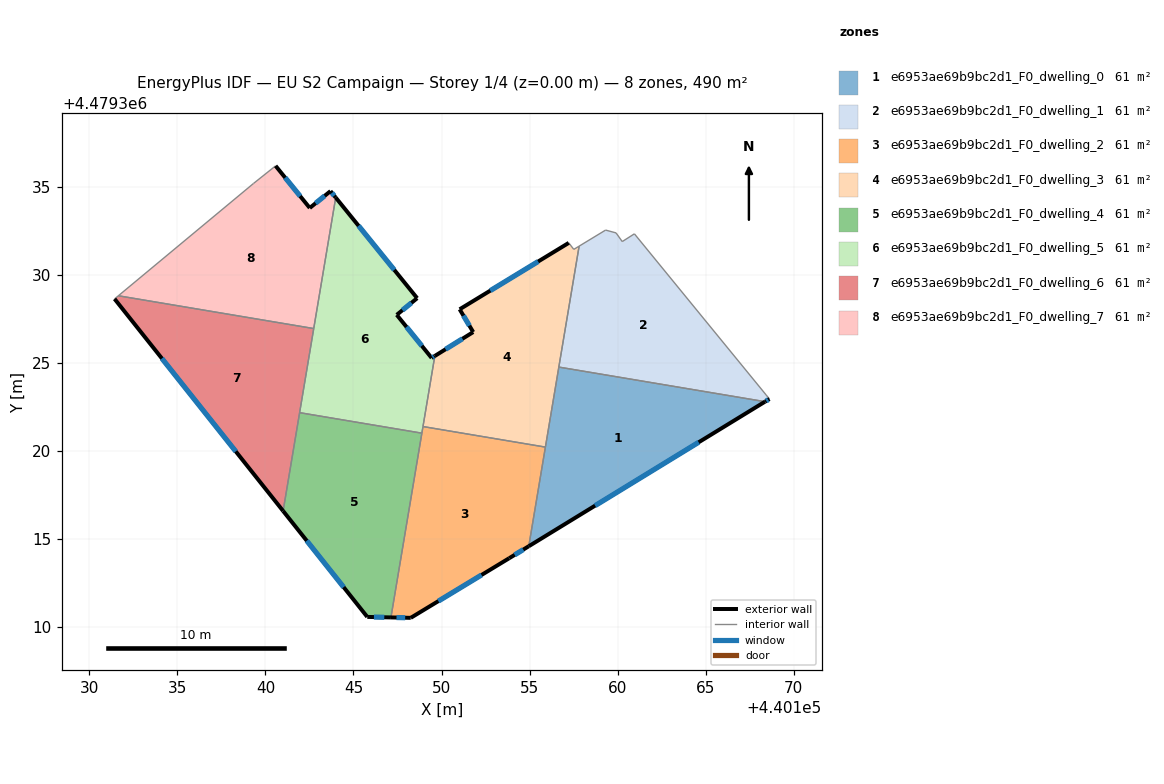
=== STOREY PLAN SPEC (per zone: floor XY polygon, exterior-wall plan segments, windows/doors) ===
zone 1: e6953ae69b9bc2d1_F0_dwelling_0  (61.2 m²)
  floor: (440168.36, 4479322.80) (440156.66, 4479324.76) (440154.95, 4479314.59)
  exterior wall: (440168.36, 4479322.80) – (440154.95, 4479314.59)  [15.7 m]
    window: (440164.60, 4479320.49) – (440158.72, 4479316.90)  [9.1 m²]
  interior walls: 3
zone 2: e6953ae69b9bc2d1_F0_dwelling_1  (61.2 m²)
  floor: (440168.61, 4479322.95) (440168.43, 4479323.18) (440160.95, 4479332.33) (440160.26, 4479331.89) (440159.91, 4479332.38) (440159.31, 4479332.54) (440157.81, 4479331.63) (440156.66, 4479324.76) (440168.36, 4479322.80)
  exterior wall: (440168.61, 4479322.95) – (440168.36, 4479322.80)  [0.3 m]
    window: (440168.54, 4479322.91) – (440168.43, 4479322.84)  [0.2 m²]
  interior walls: 8
zone 3: e6953ae69b9bc2d1_F0_dwelling_2  (61.2 m²)
  floor: (440153.84, 4479313.91) (440154.95, 4479314.59) (440155.90, 4479320.22) (440148.95, 4479321.39) (440147.13, 4479310.55) (440148.25, 4479310.53)
  exterior wall: (440153.84, 4479313.91) – (440148.25, 4479310.53)  [6.5 m]
    window: (440152.27, 4479312.96) – (440149.82, 4479311.48)  [3.8 m²]
  exterior wall: (440148.25, 4479310.53) – (440147.13, 4479310.55)  [1.1 m]
    window: (440147.94, 4479310.53) – (440147.44, 4479310.55)  [0.6 m²]
  exterior wall: (440154.95, 4479314.59) – (440153.84, 4479313.91)  [1.3 m]
    window: (440154.64, 4479314.40) – (440154.15, 4479314.10)  [0.8 m²]
  interior walls: 4
zone 4: e6953ae69b9bc2d1_F0_dwelling_3  (61.2 m²)
  floor: (440155.90, 4479320.22) (440157.81, 4479331.63) (440157.51, 4479331.45) (440157.22, 4479331.81) (440151.03, 4479328.04) (440151.80, 4479326.75) (440149.62, 4479325.39) (440148.95, 4479321.39)
  exterior wall: (440149.62, 4479325.39) – (440151.80, 4479326.75)  [2.6 m]
    window: (440150.23, 4479325.78) – (440151.18, 4479326.37)  [1.5 m²]
  exterior wall: (440151.80, 4479326.75) – (440151.03, 4479328.04)  [1.5 m]
    window: (440151.58, 4479327.11) – (440151.24, 4479327.68)  [0.9 m²]
  exterior wall: (440151.03, 4479328.04) – (440157.22, 4479331.81)  [7.3 m]
    window: (440152.77, 4479329.10) – (440155.48, 4479330.76)  [4.2 m²]
  interior walls: 6
zone 5: e6953ae69b9bc2d1_F0_dwelling_4  (61.2 m²)
  floor: (440147.13, 4479310.55) (440148.88, 4479321.01) (440141.94, 4479322.18) (440141.01, 4479316.59) (440145.78, 4479310.58)
  exterior wall: (440147.13, 4479310.55) – (440145.78, 4479310.58)  [1.3 m]
    window: (440146.75, 4479310.56) – (440146.16, 4479310.57)  [0.8 m²]
  exterior wall: (440145.78, 4479310.58) – (440141.01, 4479316.59)  [7.7 m]
    window: (440144.44, 4479312.27) – (440142.35, 4479314.91)  [4.4 m²]
  interior walls: 3
zone 6: e6953ae69b9bc2d1_F0_dwelling_5  (61.2 m²)
  floor: (440148.88, 4479321.01) (440149.62, 4479325.39) (440149.44, 4479325.28) (440147.46, 4479327.73) (440148.62, 4479328.67) (440143.99, 4479334.39) (440141.94, 4479322.18)
  exterior wall: (440148.62, 4479328.67) – (440147.46, 4479327.73)  [1.5 m]
    window: (440148.29, 4479328.41) – (440147.78, 4479327.99)  [0.9 m²]
  exterior wall: (440147.46, 4479327.73) – (440149.44, 4479325.28)  [3.1 m]
    window: (440148.01, 4479327.04) – (440148.88, 4479325.97)  [1.8 m²]
  exterior wall: (440149.44, 4479325.28) – (440149.62, 4479325.39)  [0.2 m]
    window: (440149.49, 4479325.31) – (440149.57, 4479325.36)  [0.1 m²]
  exterior wall: (440143.99, 4479334.39) – (440148.62, 4479328.67)  [7.3 m]
    window: (440145.29, 4479332.78) – (440147.32, 4479330.28)  [4.2 m²]
  interior walls: 5
zone 7: e6953ae69b9bc2d1_F0_dwelling_6  (61.2 m²)
  floor: (440141.01, 4479316.59) (440142.74, 4479326.95) (440131.65, 4479328.81) (440131.44, 4479328.63)
  exterior wall: (440141.01, 4479316.59) – (440131.44, 4479328.63)  [15.4 m]
    window: (440138.32, 4479319.98) – (440134.13, 4479325.25)  [8.9 m²]
  interior walls: 4
zone 8: e6953ae69b9bc2d1_F0_dwelling_7  (61.2 m²)
  floor: (440142.74, 4479326.95) (440143.99, 4479334.39) (440143.70, 4479334.75) (440142.52, 4479333.80) (440140.58, 4479336.19) (440140.51, 4479336.13) (440139.33, 4479335.19) (440131.65, 4479328.81)
  exterior wall: (440140.58, 4479336.19) – (440142.52, 4479333.80)  [3.1 m]
    window: (440141.12, 4479335.52) – (440141.97, 4479334.47)  [1.8 m²]
  exterior wall: (440142.52, 4479333.80) – (440143.70, 4479334.75)  [1.5 m]
    window: (440142.85, 4479334.06) – (440143.37, 4479334.48)  [0.9 m²]
  exterior wall: (440143.70, 4479334.75) – (440143.99, 4479334.39)  [0.5 m]
    window: (440143.78, 4479334.65) – (440143.91, 4479334.49)  [0.3 m²]
  interior walls: 5

=== DERIVED (storey summary) ===
Building: EU S2 Campaign
Storey: 1 of 4  (floor level z = 0.00 m)
Storey gross floor area: 489.6 m²
Zones on this storey: 8
  - e6953ae69b9bc2d1_F0_dwelling_0: floor 61.2 m²; exterior wall 15.7 m (47.2 m²); 1 window(s) 9.1 m²; WWR 19.2%
  - e6953ae69b9bc2d1_F0_dwelling_1: floor 61.2 m²; exterior wall 0.3 m (0.9 m²); 1 window(s) 0.2 m²; WWR 19.2%
  - e6953ae69b9bc2d1_F0_dwelling_2: floor 61.2 m²; exterior wall 9.0 m (26.9 m²); 3 window(s) 5.2 m²; WWR 19.2%
  - e6953ae69b9bc2d1_F0_dwelling_3: floor 61.2 m²; exterior wall 11.3 m (34.0 m²); 3 window(s) 6.5 m²; WWR 19.2%
  - e6953ae69b9bc2d1_F0_dwelling_4: floor 61.2 m²; exterior wall 9.0 m (27.1 m²); 2 window(s) 5.2 m²; WWR 19.2%
  - e6953ae69b9bc2d1_F0_dwelling_5: floor 61.2 m²; exterior wall 12.2 m (36.6 m²); 4 window(s) 7.0 m²; WWR 19.2%
  - e6953ae69b9bc2d1_F0_dwelling_6: floor 61.2 m²; exterior wall 15.4 m (46.1 m²); 1 window(s) 8.9 m²; WWR 19.2%
  - e6953ae69b9bc2d1_F0_dwelling_7: floor 61.2 m²; exterior wall 5.1 m (15.2 m²); 3 window(s) 2.9 m²; WWR 19.2%
Zone adjacency (shared interzone walls):
  - e6953ae69b9bc2d1_F0_dwelling_0 ↔ e6953ae69b9bc2d1_F0_dwelling_1
  - e6953ae69b9bc2d1_F0_dwelling_0 ↔ e6953ae69b9bc2d1_F0_dwelling_2
  - e6953ae69b9bc2d1_F0_dwelling_0 ↔ e6953ae69b9bc2d1_F0_dwelling_3
  - e6953ae69b9bc2d1_F0_dwelling_1 ↔ e6953ae69b9bc2d1_F0_dwelling_3
  - e6953ae69b9bc2d1_F0_dwelling_2 ↔ e6953ae69b9bc2d1_F0_dwelling_3
  - e6953ae69b9bc2d1_F0_dwelling_2 ↔ e6953ae69b9bc2d1_F0_dwelling_4
  - e6953ae69b9bc2d1_F0_dwelling_2 ↔ e6953ae69b9bc2d1_F0_dwelling_5
  - e6953ae69b9bc2d1_F0_dwelling_3 ↔ e6953ae69b9bc2d1_F0_dwelling_5
  - e6953ae69b9bc2d1_F0_dwelling_4 ↔ e6953ae69b9bc2d1_F0_dwelling_5
  - e6953ae69b9bc2d1_F0_dwelling_4 ↔ e6953ae69b9bc2d1_F0_dwelling_6
  - e6953ae69b9bc2d1_F0_dwelling_5 ↔ e6953ae69b9bc2d1_F0_dwelling_6
  - e6953ae69b9bc2d1_F0_dwelling_5 ↔ e6953ae69b9bc2d1_F0_dwelling_7
  - e6953ae69b9bc2d1_F0_dwelling_6 ↔ e6953ae69b9bc2d1_F0_dwelling_7